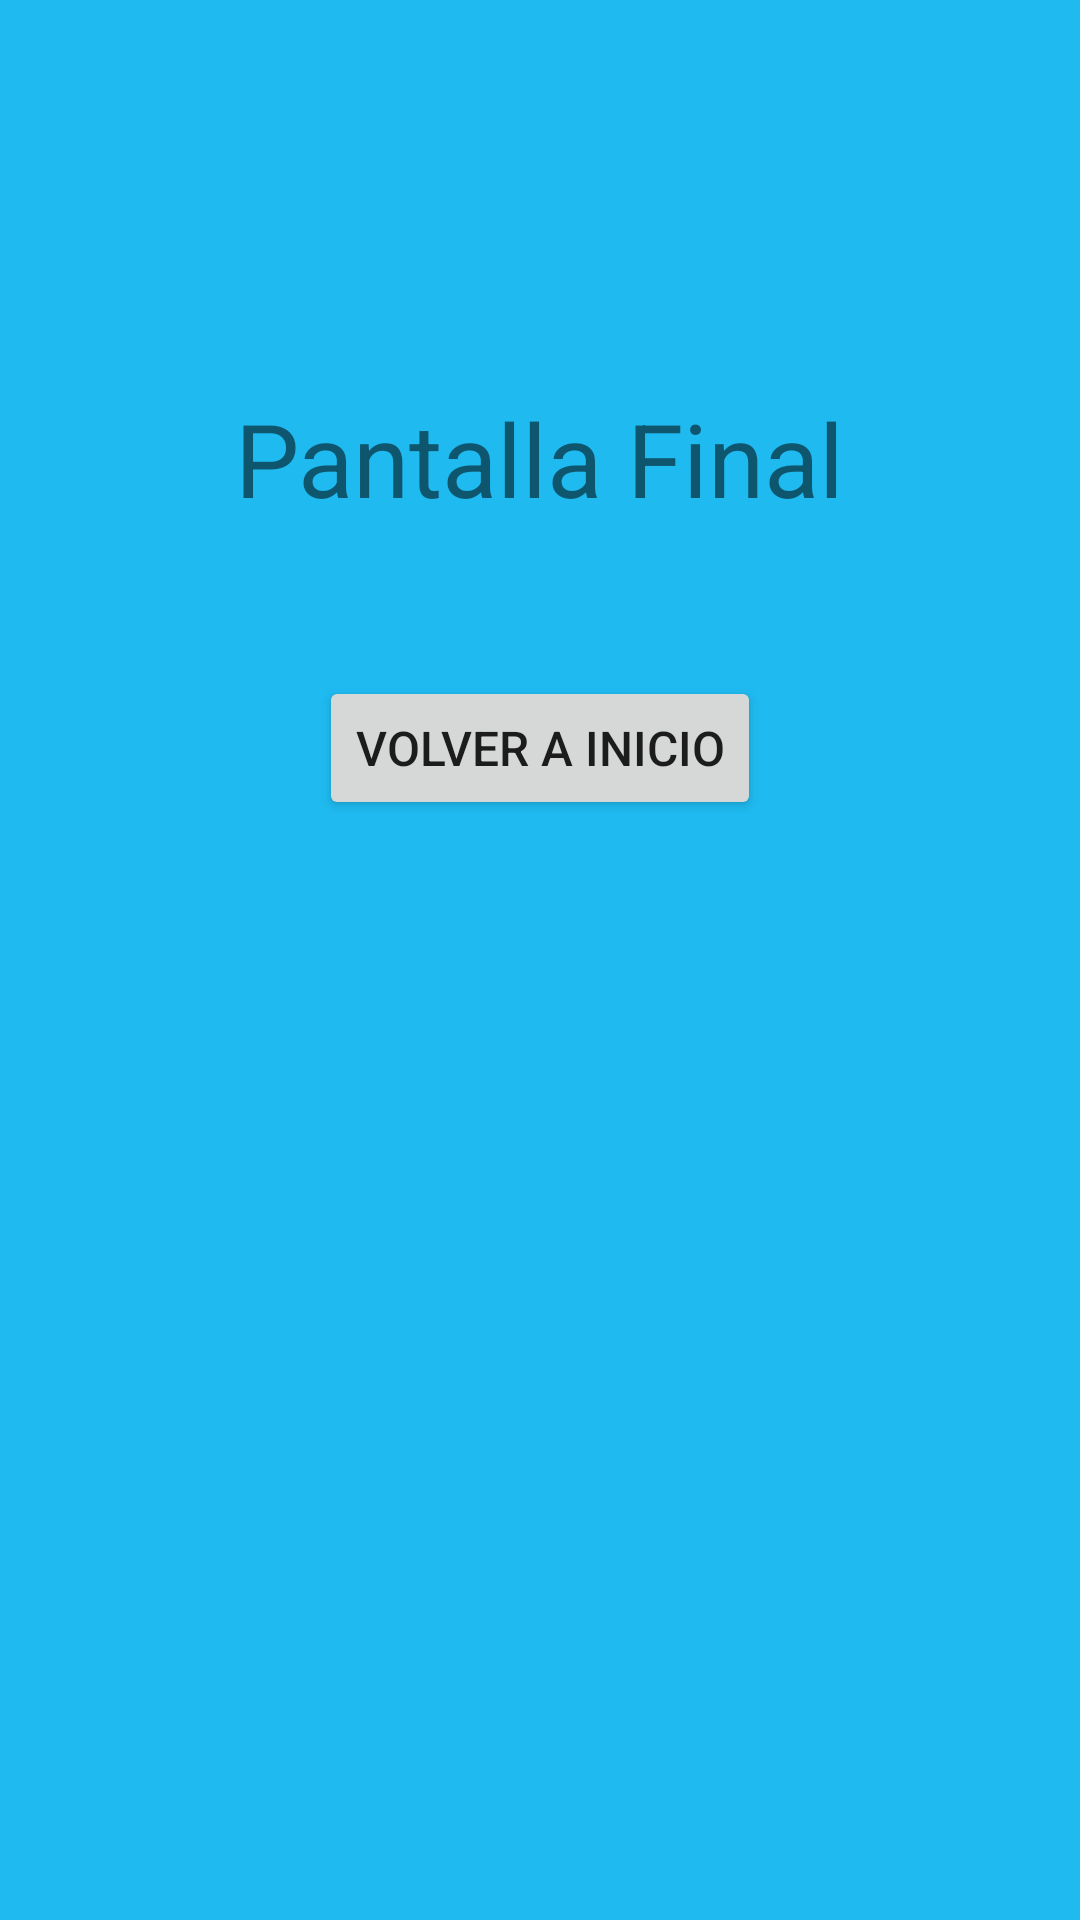

Reconstruct the res/layout file that produces this screen, plus the resources it refers to.
<!-- AndroidManifest.xml: application theme Theme.EjercicioNavigationComponentKotlin -->
<!-- res/layout/fragment_final.xml -->
<?xml version="1.0" encoding="utf-8"?>
<androidx.constraintlayout.widget.ConstraintLayout xmlns:android="http://schemas.android.com/apk/res/android"
    xmlns:app="http://schemas.android.com/apk/res-auto"
    xmlns:tools="http://schemas.android.com/tools"
    android:id="@+id/frameLayout3"
    android:layout_width="match_parent"
    android:layout_height="match_parent"
    android:background="#1FBAF0"
    tools:context=".fragmentos.FinalFragment" >

    <TextView
        android:id="@+id/txtFinal"
        android:layout_width="wrap_content"
        android:layout_height="wrap_content"
        android:layout_marginTop="130dp"
        android:text="@string/txt_pantallaFinal"
        android:textSize="34sp"
        app:layout_constraintEnd_toEndOf="parent"
        app:layout_constraintStart_toStartOf="parent"
        app:layout_constraintTop_toTopOf="parent" />

    <Button
        android:id="@+id/btVolverInicio"
        android:layout_width="wrap_content"
        android:layout_height="wrap_content"
        android:layout_marginTop="50dp"
        android:textSize="16sp"
        android:text="@string/bt_volverInicio"
        app:layout_constraintEnd_toEndOf="parent"
        app:layout_constraintStart_toStartOf="parent"
        app:layout_constraintTop_toBottomOf="@+id/txtFinal" />
</androidx.constraintlayout.widget.ConstraintLayout>
<!-- resources referenced by this layout -->
<resources>
  <string name="bt_volverInicio">VOLVER A INICIO</string>
  <string name="txt_pantallaFinal">Pantalla Final</string>
  <style name="Theme.EjercicioNavigationComponentKotlin" parent="Theme.MaterialComponents.DayNight.DarkActionBar">
          
          <item name="colorPrimary">@color/purple_500</item>
          <item name="colorPrimaryVariant">@color/purple_700</item>
          <item name="colorOnPrimary">@color/white</item>
          
          <item name="colorSecondary">@color/teal_200</item>
          <item name="colorSecondaryVariant">@color/teal_700</item>
          <item name="colorOnSecondary">@color/black</item>
          
          <item name="android:statusBarColor">?attr/colorPrimaryVariant</item>
          
      </style>
  <!-- not gathered from this repository: default colours our renderer supplied (Android Studio template values) -->
  <color name="purple_500">#FF6200EE</color>
  <color name="purple_700">#FF3700B3</color>
  <color name="teal_200">#FF03DAC5</color>
  <color name="teal_700">#FF018786</color>
  <color name="black">#FF000000</color>
  <color name="white">#FFFFFFFF</color>
</resources>
